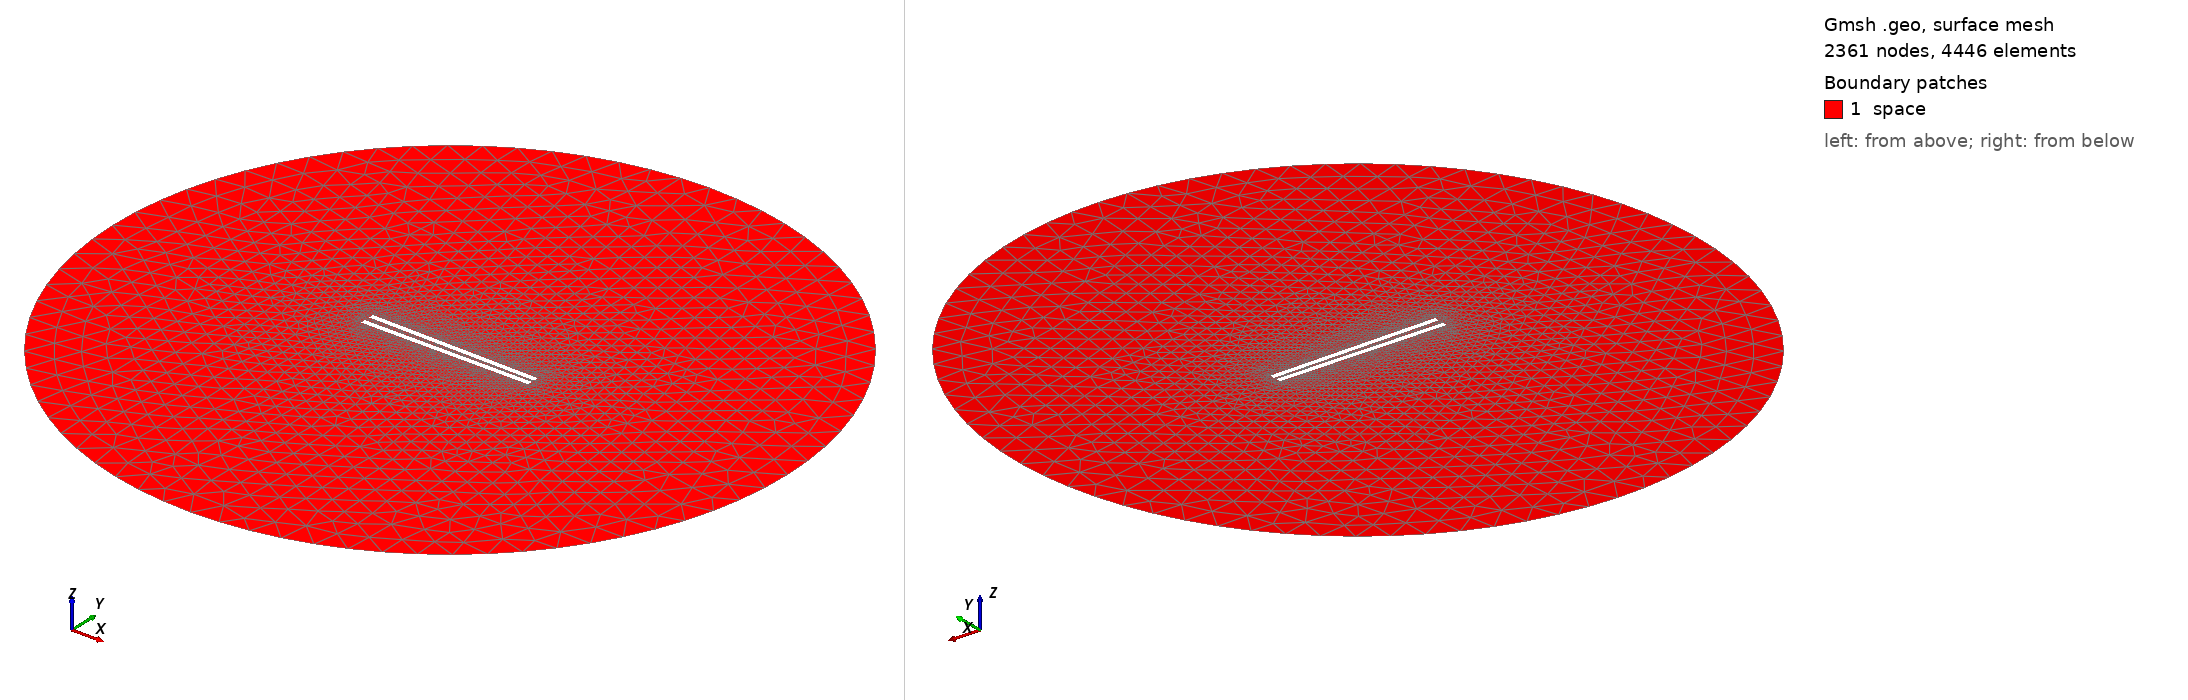

Gmsh geometry script, surface-meshed: 2361 nodes, 4446 surface elements. Boundary patches (legend numbers): 1 space. Left view from above one corner, right view from below the opposite corner. Legend entries are the model's physical surfaces. The drawing asked Gmsh for element sizes between 1% and 20% of the model's largest extent; the script's own settings can give other sizes.

=== 900.geo (drawn) ===
// Set the geometry kernel
SetFactory("OpenCASCADE");

//---------------------------------------
// Rectangles
//---------------------------------------

// Rectangle 1 (top)
Point(1) = {-49.455555555555556, 1.25, 0, 1.0};
Point(2) = {49.455555555555556, 1.25, 0, 1.0};
Point(3) = {49.455555555555556, 4.161111111111111, 0, 1.0};
Point(4) = {-49.455555555555556, 4.161111111111111, 0, 1.0};

Line(1) = {1, 2};
Line(2) = {2, 3};
Line(3) = {3, 4};
Line(4) = {4, 1};

Line Loop(1) = {1, 2, 3, 4};
Plane Surface(1) = {1};

Rotate { {0, 0, 1}, {0,  1.25,  0}, -0.017 } {
  Surface{1};
}

// Rectangle 2 (bottom)
Point(5) = {-49.455555555555556, -1.25, 0, 1.0};
Point(6) = {49.455555555555556, -1.25, 0, 1.0};
Point(7) = {49.455555555555556, -4.161111111111111, 0, 1.0};
Point(8) = {-49.455555555555556, -4.161111111111111, 0, 1.0};

Line(5) = {5, 6};
Line(6) = {6, 7};
Line(7) = {7, 8};
Line(8) = {8, 5};

Line Loop(2) = {5, 6, 7, 8};
Plane Surface(2) = {2}; 


//---------------------------------------
// Circle
//---------------------------------------

// Define points
Point(9) = {0, 0, 0};        // Center
Point(10) = {200, 0, 0};     // Start point
Point(11) = {0, 200, 0};     // 90 degrees
Point(12) = {-200, 0, 0};    // 180 degrees
Point(13) = {0, -200, 0};    // 270 degrees

// Define circle arcs (each needs start, center, end)
Circle(9) = {10, 9, 11};
Circle(10) = {11, 9, 12};
Circle(11) = {12, 9, 13};
Circle(12) = {13, 9, 10};

// Define curve loop and surface if needed
Curve Loop(3) = {9, 10, 11, 12};
Surface(3) = {3};

// Subtract Rectangles from Circle
BooleanDifference{ Surface{3}; Delete; }{ Surface{1}; Surface{2}; Delete; }

//---------------------------------------
// Transfinite Lines and Surface
//---------------------------------------
Transfinite Line {1, 3} = 50 Using Progression 1;
Transfinite Line {2, 4} = 2 Using Progression 1;
Transfinite Line {5, 7} = 50 Using Progression 1;
Transfinite Line {6, 8} = 2 Using Progression 1;
Transfinite Line {9, 10, 11, 12} = 20 Using Progression 1;

//---------------------------------------
// Define Physical Groups
//---------------------------------------                

//--- Physical Curves
// Physical groups for boundaries
Physical Line("force_segment", 10) = {1};
Physical Line("upper_plate", 11) = {2, 3, 4};
Physical Line("lower_plate", 12) = {5, 6, 7, 8};
Physical Line("boundary", 20) = {9, 10, 11, 12};

//--- Physical Surfaces
Physical Surface("space", 30) = {3};

//---------------------------------------
// 6. Generate the Mesh
//---------------------------------------
Mesh 2;  // 2D mesh generation
